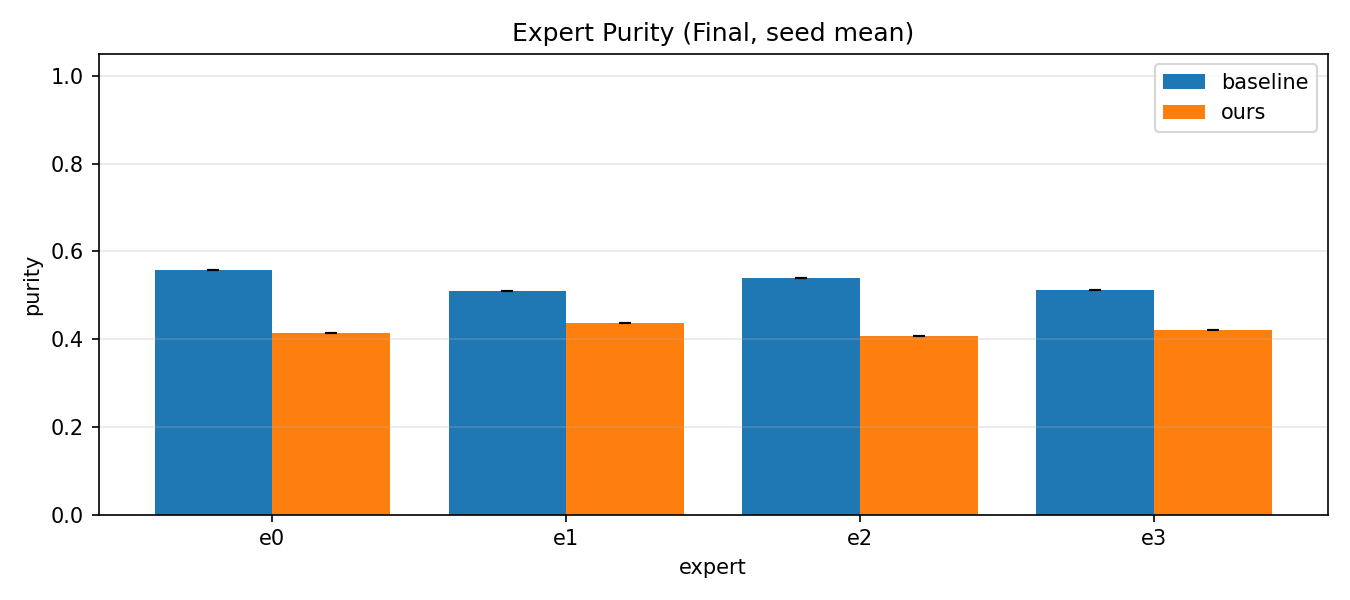

The file beside this chart, header and first rows:
method, expert, purity_mean, purity_std
baseline, e0, 0.5567, 0.0
baseline, e1, 0.5091, 0.0
baseline, e2, 0.5384, 0.0
baseline, e3, 0.5115, 0.0
ours, e0, 0.4138, 0.0
ours, e1, 0.4374, 0.0
ours, e2, 0.4077, 0.0
ours, e3, 0.4211, 0.0
